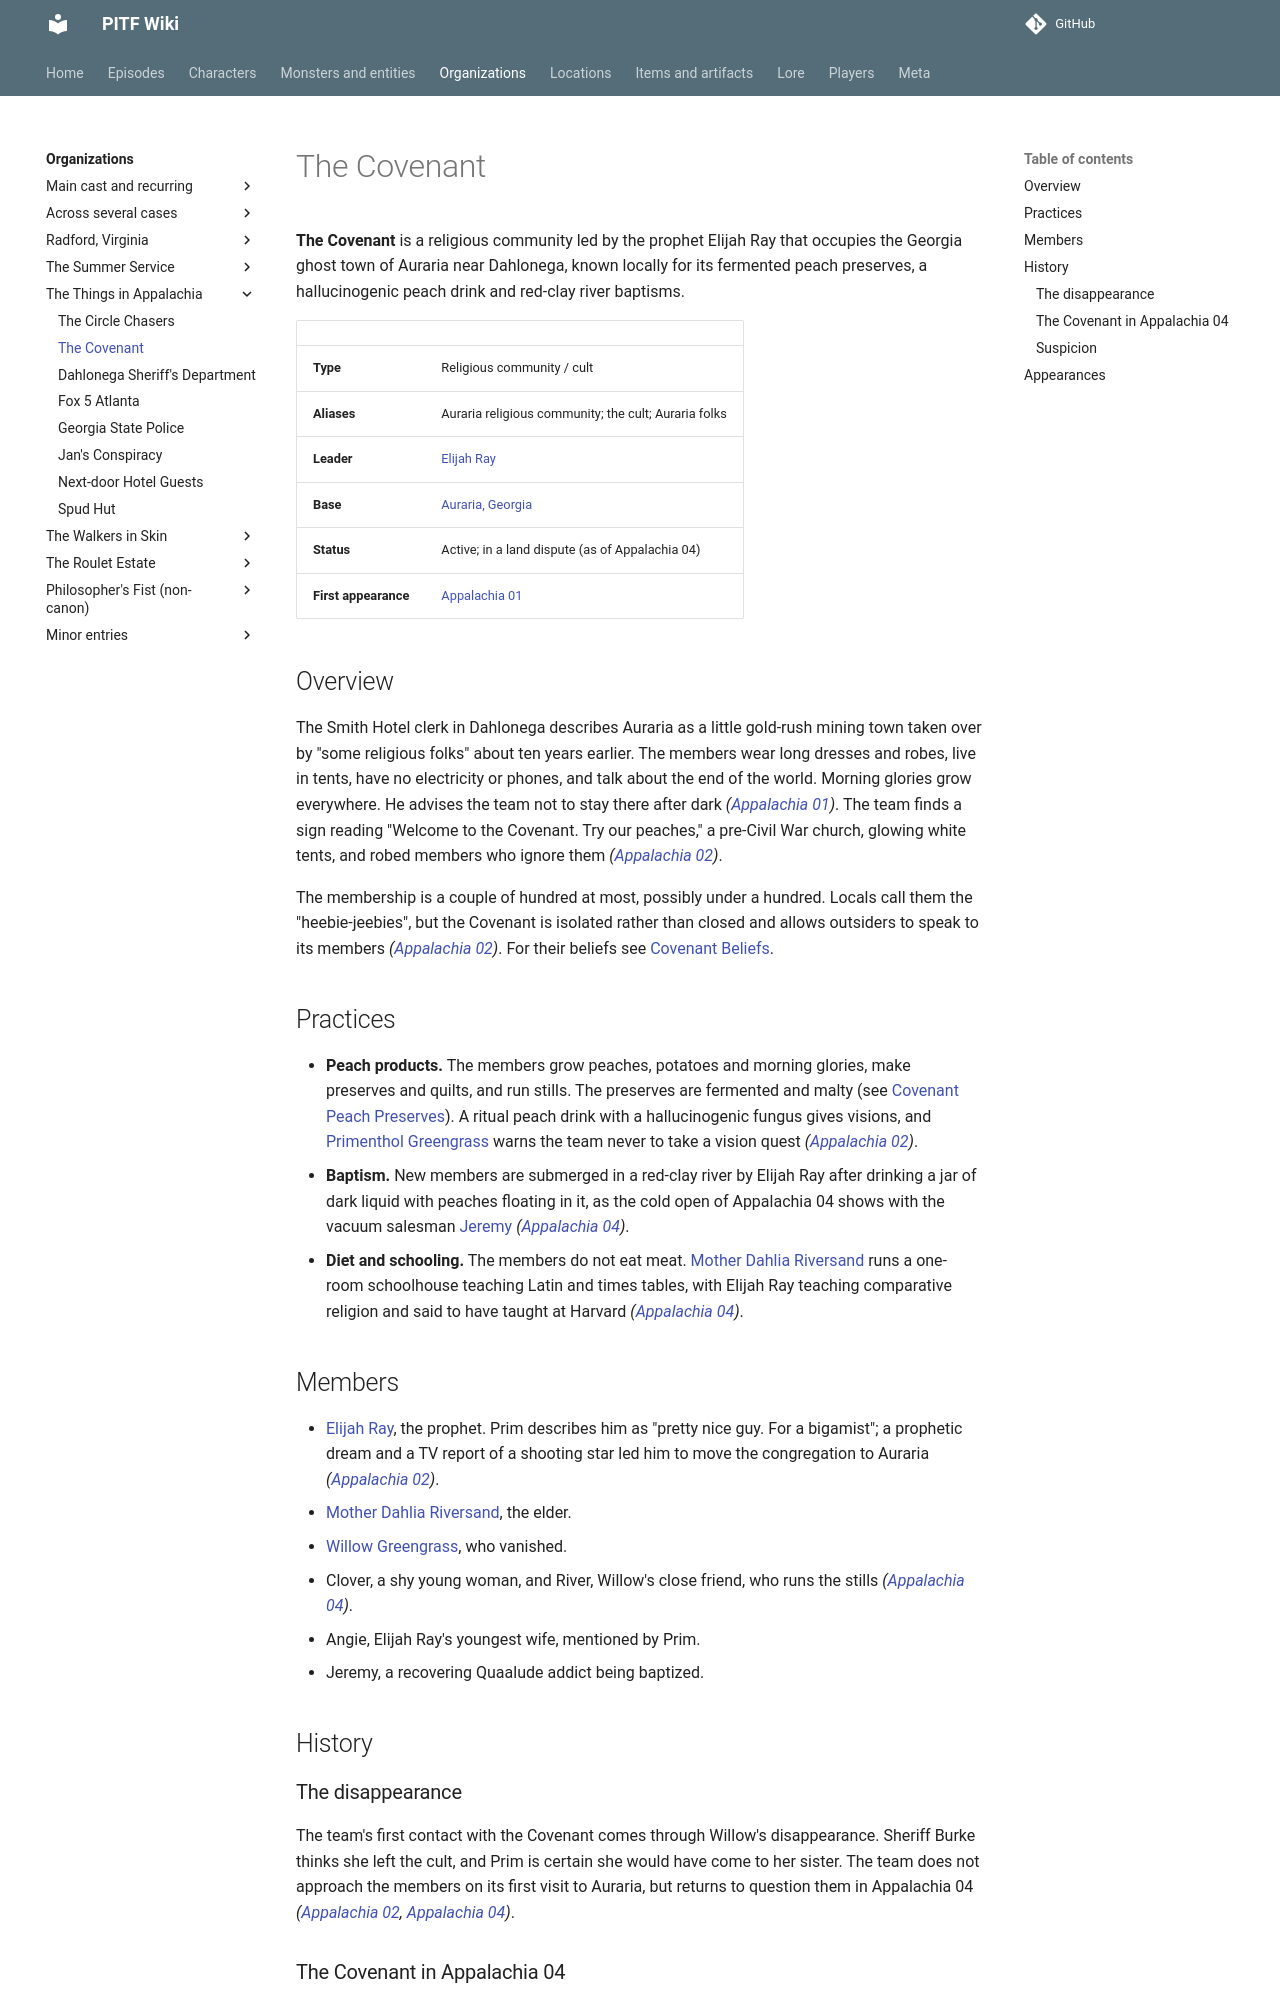

repository: AndreTInfante/pitf-wiki · page: organizations/covenant/index.html · generator: mkdocs

# The Covenant

**The Covenant** is a religious community led by the prophet Elijah Ray that occupies the Georgia ghost town of Auraria near Dahlonega, known locally for its fermented peach preserves, a hallucinogenic peach drink and red-clay river baptisms.

| | |
|---|---|
| **Type** | Religious community / cult |
| **Aliases** | Auraria religious community; the cult; Auraria folks |
| **Leader** | [Elijah Ray](../characters/elijah-ray.md) |
| **Base** | [Auraria, Georgia](../locations/auraria.md) |
| **Status** | Active; in a land dispute (as of Appalachia 04) |
| **First appearance** | [Appalachia 01](../episodes/things-in-appalachia/01.md) |

## Overview

The Smith Hotel clerk in Dahlonega describes Auraria as a little gold-rush mining town taken over by "some religious folks" about ten years earlier. The members wear long dresses and robes, live in tents, have no electricity or phones, and talk about the end of the world. Morning glories grow everywhere. He advises the team not to stay there after dark *([Appalachia 01](../episodes/things-in-appalachia/01.md))*. The team finds a sign reading "Welcome to the Covenant. Try our peaches," a pre-Civil War church, glowing white tents, and robed members who ignore them *([Appalachia 02](../episodes/things-in-appalachia/02.md))*.

The membership is a couple of hundred at most, possibly under a hundred. Locals call them the "heebie-jeebies", but the Covenant is isolated rather than closed and allows outsiders to speak to its members *([Appalachia 02](../episodes/things-in-appalachia/02.md))*. For their beliefs see [Covenant Beliefs](../lore/covenant-beliefs.md).

## Practices

- **Peach products.** The members grow peaches, potatoes and morning glories, make preserves and quilts, and run stills. The preserves are fermented and malty (see [Covenant Peach Preserves](../items/covenant-peach-preserves.md)). A ritual peach drink with a hallucinogenic fungus gives visions, and [Primenthol Greengrass](../characters/primenthol-greengrass.md) warns the team never to take a vision quest *([Appalachia 02](../episodes/things-in-appalachia/02.md))*.
- **Baptism.** New members are submerged in a red-clay river by Elijah Ray after drinking a jar of dark liquid with peaches floating in it, as the cold open of Appalachia 04 shows with the vacuum salesman [Jeremy](../characters/jeremy.md) *([Appalachia 04](../episodes/things-in-appalachia/04.md))*.
- **Diet and schooling.** The members do not eat meat. [Mother Dahlia Riversand](../characters/mother-dahlia-riversand.md) runs a one-room schoolhouse teaching Latin and times tables, with Elijah Ray teaching comparative religion and said to have taught at Harvard *([Appalachia 04](../episodes/things-in-appalachia/04.md))*.

## Members

- [Elijah Ray](../characters/elijah-ray.md), the prophet. Prim describes him as "pretty nice guy. For a bigamist"; a prophetic dream and a TV report of a shooting star led him to move the congregation to Auraria *([Appalachia 02](../episodes/things-in-appalachia/02.md))*.
- [Mother Dahlia Riversand](../characters/mother-dahlia-riversand.md), the elder.
- [Willow Greengrass](../characters/willow-greengrass.md), who vanished.
- Clover, a shy young woman, and River, Willow's close friend, who runs the stills *([Appalachia 04](../episodes/things-in-appalachia/04.md))*.
- Angie, Elijah Ray's youngest wife, mentioned by Prim.
- Jeremy, a recovering Quaalude addict being baptized.

## History

### The disappearance

The team's first contact with the Covenant comes through Willow's disappearance. Sheriff Burke thinks she left the cult, and Prim is certain she would have come to her sister. The team does not approach the members on its first visit to Auraria, but returns to question them in Appalachia 04 *([Appalachia 02](../episodes/things-in-appalachia/02.md), [Appalachia 04](../episodes/things-in-appalachia/04.md))*.
